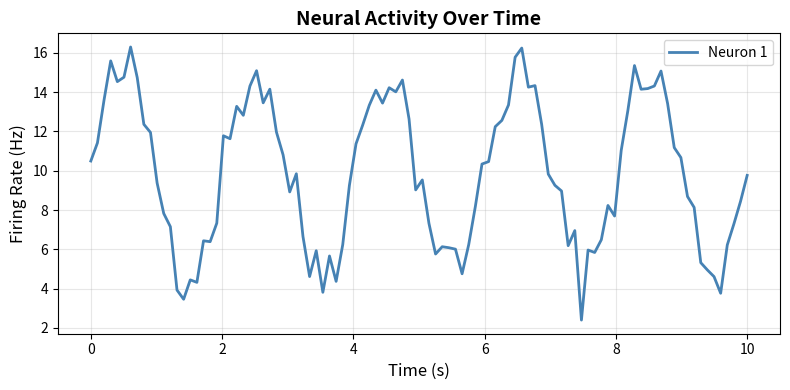
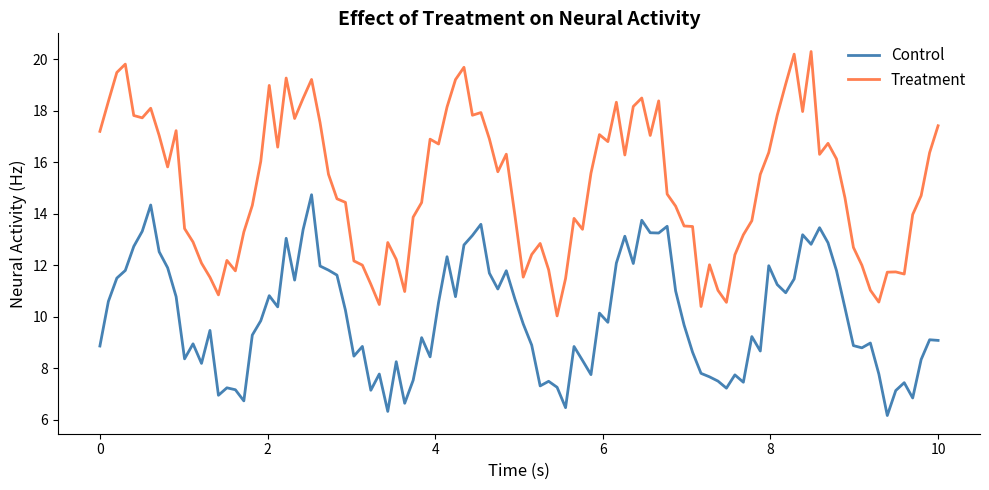
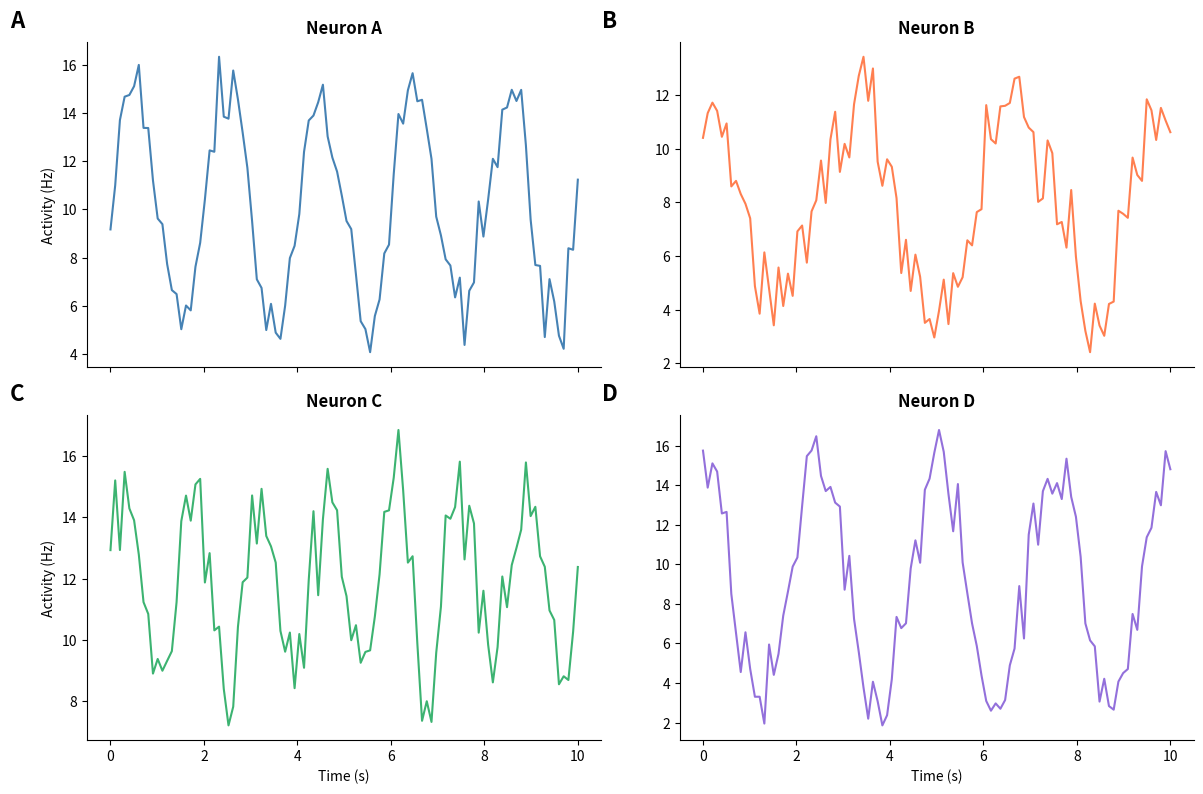
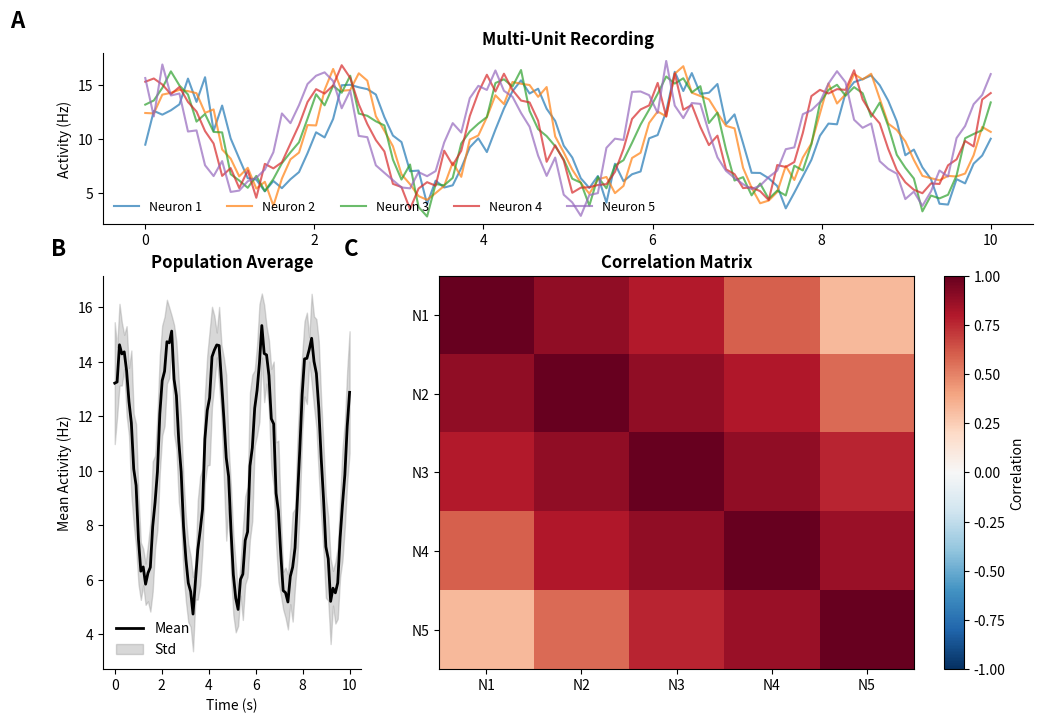
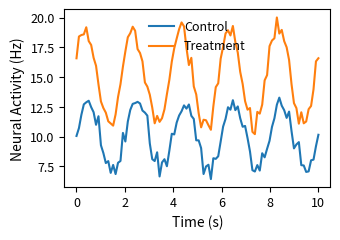
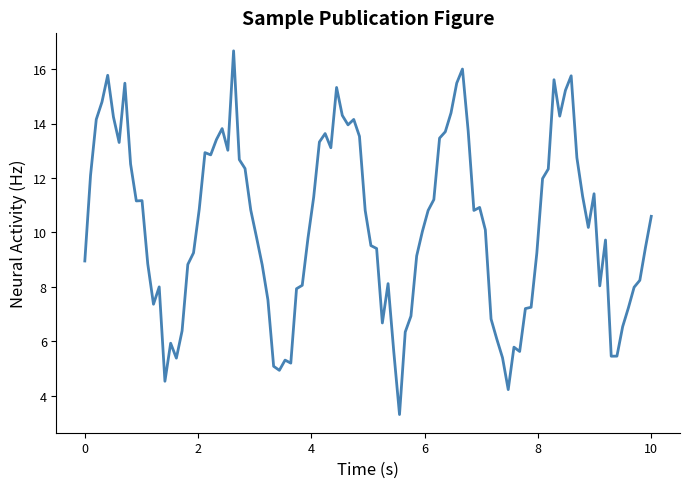
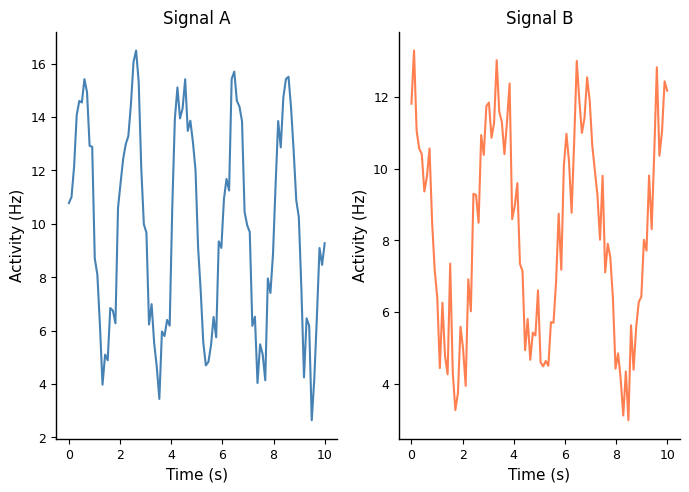

These figures' Python source, in order:
# Import required libraries
import numpy as np
import matplotlib.pyplot as plt
from matplotlib.gridspec import GridSpec
import warnings
warnings.filterwarnings('ignore')

# Set random seed for reproducibility
np.random.seed(42)

# Generate sample data (simulated neural firing rate)
time = np.linspace(0, 10, 100)
firing_rate = 10 + 5 * np.sin(2 * np.pi * 0.5 * time) + np.random.normal(0, 1, 100)

# Create a figure with one axes
fig, ax = plt.subplots(figsize=(8, 4))

# Plot data
ax.plot(time, firing_rate, color='steelblue', linewidth=2, label='Neuron 1')

# Customize the axes
ax.set_xlabel('Time (s)', fontsize=12)
ax.set_ylabel('Firing Rate (Hz)', fontsize=12)
ax.set_title('Neural Activity Over Time', fontsize=14, fontweight='bold')
ax.legend()
ax.grid(True, alpha=0.3)

plt.tight_layout()
plt.show()

print(f"Figure object: {fig}")
print(f"Axes object: {ax}")
print(f"X-axis object: {ax.xaxis}")

# Generate data for multiple conditions
time = np.linspace(0, 10, 100)
control = 10 + 3 * np.sin(2 * np.pi * 0.5 * time) + np.random.normal(0, 0.8, 100)
treatment = 15 + 4 * np.sin(2 * np.pi * 0.5 * time + 0.5) + np.random.normal(0, 0.8, 100)

# Object-Oriented approach
fig, ax = plt.subplots(figsize=(10, 5))

# Plot multiple lines
ax.plot(time, control, label='Control', color='steelblue', linewidth=2)
ax.plot(time, treatment, label='Treatment', color='coral', linewidth=2)

# Customize
ax.set_xlabel('Time (s)', fontsize=12)
ax.set_ylabel('Neural Activity (Hz)', fontsize=12)
ax.set_title('Effect of Treatment on Neural Activity', fontsize=14, fontweight='bold')
ax.legend(frameon=False, fontsize=11)
ax.spines['top'].set_visible(False)
ax.spines['right'].set_visible(False)

plt.tight_layout()
plt.show()

# Generate data
time = np.linspace(0, 10, 100)
signal1 = 10 + 5 * np.sin(2 * np.pi * 0.5 * time) + np.random.normal(0, 1, 100)
signal2 = 8 + 4 * np.cos(2 * np.pi * 0.3 * time) + np.random.normal(0, 1, 100)
signal3 = 12 + 3 * np.sin(2 * np.pi * 0.7 * time) + np.random.normal(0, 1, 100)
signal4 = 9 + 6 * np.cos(2 * np.pi * 0.4 * time) + np.random.normal(0, 1, 100)

# Create 2x2 subplot grid
fig, axes = plt.subplots(2, 2, figsize=(12, 8), sharex=True)

# Plot in each panel
axes[0, 0].plot(time, signal1, color='steelblue', linewidth=1.5)
axes[0, 0].set_title('Neuron A', fontsize=12, fontweight='bold')
axes[0, 0].set_ylabel('Activity (Hz)', fontsize=10)

axes[0, 1].plot(time, signal2, color='coral', linewidth=1.5)
axes[0, 1].set_title('Neuron B', fontsize=12, fontweight='bold')

axes[1, 0].plot(time, signal3, color='mediumseagreen', linewidth=1.5)
axes[1, 0].set_title('Neuron C', fontsize=12, fontweight='bold')
axes[1, 0].set_ylabel('Activity (Hz)', fontsize=10)
axes[1, 0].set_xlabel('Time (s)', fontsize=10)

axes[1, 1].plot(time, signal4, color='mediumpurple', linewidth=1.5)
axes[1, 1].set_title('Neuron D', fontsize=12, fontweight='bold')
axes[1, 1].set_xlabel('Time (s)', fontsize=10)

# Add panel labels
for i, ax in enumerate(axes.flat):
    label = chr(65 + i)  # A, B, C, D
    ax.text(-0.15, 1.1, label, transform=ax.transAxes, 
            fontsize=16, fontweight='bold', va='top')
    ax.spines['top'].set_visible(False)
    ax.spines['right'].set_visible(False)

plt.tight_layout()
plt.show()

# Generate data
time = np.linspace(0, 10, 100)
signals = [10 + 5*np.sin(2*np.pi*0.5*time + i*0.3) + np.random.normal(0, 1, 100) 
           for i in range(5)]

# Create figure with complex layout
fig = plt.figure(figsize=(12, 8))
gs = GridSpec(3, 3, figure=fig, hspace=0.3, wspace=0.3)

# Top row: full width
ax1 = fig.add_subplot(gs[0, :])
for i, signal in enumerate(signals):
    ax1.plot(time, signal, label=f'Neuron {i+1}', alpha=0.7, linewidth=1.5)
ax1.set_ylabel('Activity (Hz)', fontsize=10)
ax1.set_title('Multi-Unit Recording', fontsize=12, fontweight='bold')
ax1.legend(ncol=5, frameon=False, fontsize=9)
ax1.text(-0.1, 1.15, 'A', transform=ax1.transAxes, 
         fontsize=16, fontweight='bold')

# Bottom left: 2 rows, 1 column
ax2 = fig.add_subplot(gs[1:, 0])
mean_signal = np.mean(signals, axis=0)
std_signal = np.std(signals, axis=0)
ax2.plot(time, mean_signal, color='black', linewidth=2, label='Mean')
ax2.fill_between(time, mean_signal - std_signal, mean_signal + std_signal, 
                  alpha=0.3, color='gray', label='Std')
ax2.set_xlabel('Time (s)', fontsize=10)
ax2.set_ylabel('Mean Activity (Hz)', fontsize=10)
ax2.set_title('Population Average', fontsize=12, fontweight='bold')
ax2.legend(frameon=False)
ax2.text(-0.2, 1.05, 'B', transform=ax2.transAxes, 
         fontsize=16, fontweight='bold')

# Bottom right: 2x2 grid
ax3 = fig.add_subplot(gs[1:, 1:])
# Correlation matrix
correlation = np.corrcoef(signals)
im = ax3.imshow(correlation, cmap='RdBu_r', vmin=-1, vmax=1, aspect='auto')
ax3.set_xticks(range(5))
ax3.set_yticks(range(5))
ax3.set_xticklabels([f'N{i+1}' for i in range(5)])
ax3.set_yticklabels([f'N{i+1}' for i in range(5)])
ax3.set_title('Correlation Matrix', fontsize=12, fontweight='bold')
plt.colorbar(im, ax=ax3, label='Correlation')
ax3.text(-0.2, 1.05, 'C', transform=ax3.transAxes, 
         fontsize=16, fontweight='bold')

# Remove spines for cleaner look
for ax in [ax1, ax2]:
    ax.spines['top'].set_visible(False)
    ax.spines['right'].set_visible(False)

plt.show()

# Try to use SciencePlots if available
try:
    import scienceplots
    plt.style.use(['science', 'nature'])
    # Disable LaTeX rendering to avoid requiring LaTeX installation
    plt.rcParams['text.usetex'] = False
    print("✓ SciencePlots loaded successfully (LaTeX disabled)")
except:
    print("⚠ SciencePlots not installed. Using default style.")
    print("Install with: pip install SciencePlots")
    # Apply manual publication settings
    plt.rcParams['figure.dpi'] = 300
    plt.rcParams['font.size'] = 10
    plt.rcParams['font.family'] = 'sans-serif'
    plt.rcParams['axes.labelsize'] = 10
    plt.rcParams['axes.titlesize'] = 11
    plt.rcParams['xtick.labelsize'] = 9
    plt.rcParams['ytick.labelsize'] = 9
    plt.rcParams['legend.fontsize'] = 9
    plt.rcParams['text.usetex'] = False

# Generate data
time = np.linspace(0, 10, 100)
control = 10 + 3*np.sin(2*np.pi*0.5*time) + np.random.normal(0, 0.5, 100)
treatment = 15 + 4*np.sin(2*np.pi*0.5*time + 0.5) + np.random.normal(0, 0.5, 100)

# Create publication-ready figure
fig, ax = plt.subplots(figsize=(3.5, 2.5))  # Single column width

ax.plot(time, control, label='Control', linewidth=1.5)
ax.plot(time, treatment, label='Treatment', linewidth=1.5)

ax.set_xlabel('Time (s)')
ax.set_ylabel('Neural Activity (Hz)')
ax.legend(frameon=False)

plt.tight_layout()
plt.show()

print("\n📊 This figure is styled for publication in Nature-format journals")

# Create a sample figure
fig, ax = plt.subplots(figsize=(7, 5))

time = np.linspace(0, 10, 100)
signal = 10 + 5*np.sin(2*np.pi*0.5*time) + np.random.normal(0, 1, 100)

ax.plot(time, signal, linewidth=2, color='steelblue')
ax.set_xlabel('Time (s)', fontsize=12)
ax.set_ylabel('Neural Activity (Hz)', fontsize=12)
ax.set_title('Sample Publication Figure', fontsize=14, fontweight='bold')
ax.spines['top'].set_visible(False)
ax.spines['right'].set_visible(False)

plt.tight_layout()

# Export in multiple formats
print("Exporting figure in multiple formats...")

# PDF (vector, scalable)
fig.savefig('./figure_example.pdf', dpi=300, bbox_inches='tight')
print("✓ Saved as PDF (vector format, recommended for publications)")

# PNG (raster, high resolution)
fig.savefig('./figure_example.png', dpi=600, bbox_inches='tight')
print("✓ Saved as PNG at 600 DPI (for journals requiring raster)")

# SVG (vector, editable)
fig.savefig('./figure_example.svg', format='svg', bbox_inches='tight')
print("✓ Saved as SVG (editable in Illustrator/Inkscape)")

plt.show()

print("\n💾 Files saved to ./")
print("   - Use PDF/SVG for publications (vector graphics)")
print("   - Use PNG at 600 DPI if journal requires raster format")

# Reset to defaults first
plt.rcdefaults()

# Custom publication settings
custom_params = {
    'figure.figsize': (7, 5),
    'figure.dpi': 300,
    'font.size': 10,
    'font.family': 'sans-serif',
    'axes.labelsize': 11,
    'axes.titlesize': 12,
    'axes.linewidth': 1.0,
    'xtick.labelsize': 9,
    'ytick.labelsize': 9,
    'legend.fontsize': 9,
    'legend.frameon': False,
    'lines.linewidth': 1.5,
    'axes.spines.top': False,
    'axes.spines.right': False,
}

plt.rcParams.update(custom_params)

print("✓ Custom publication settings applied")
print("\nCurrent settings:")
for key, value in custom_params.items():
    print(f"  {key}: {value}")

# Test the custom settings
fig, axes = plt.subplots(1, 2)

time = np.linspace(0, 10, 100)
signal1 = 10 + 5*np.sin(2*np.pi*0.5*time) + np.random.normal(0, 1, 100)
signal2 = 8 + 4*np.cos(2*np.pi*0.3*time) + np.random.normal(0, 1, 100)

axes[0].plot(time, signal1, color='steelblue')
axes[0].set_xlabel('Time (s)')
axes[0].set_ylabel('Activity (Hz)')
axes[0].set_title('Signal A')

axes[1].plot(time, signal2, color='coral')
axes[1].set_xlabel('Time (s)')
axes[1].set_ylabel('Activity (Hz)')
axes[1].set_title('Signal B')

plt.tight_layout()
plt.show()

print("\n✓ Figures now use consistent custom styling automatically!")
